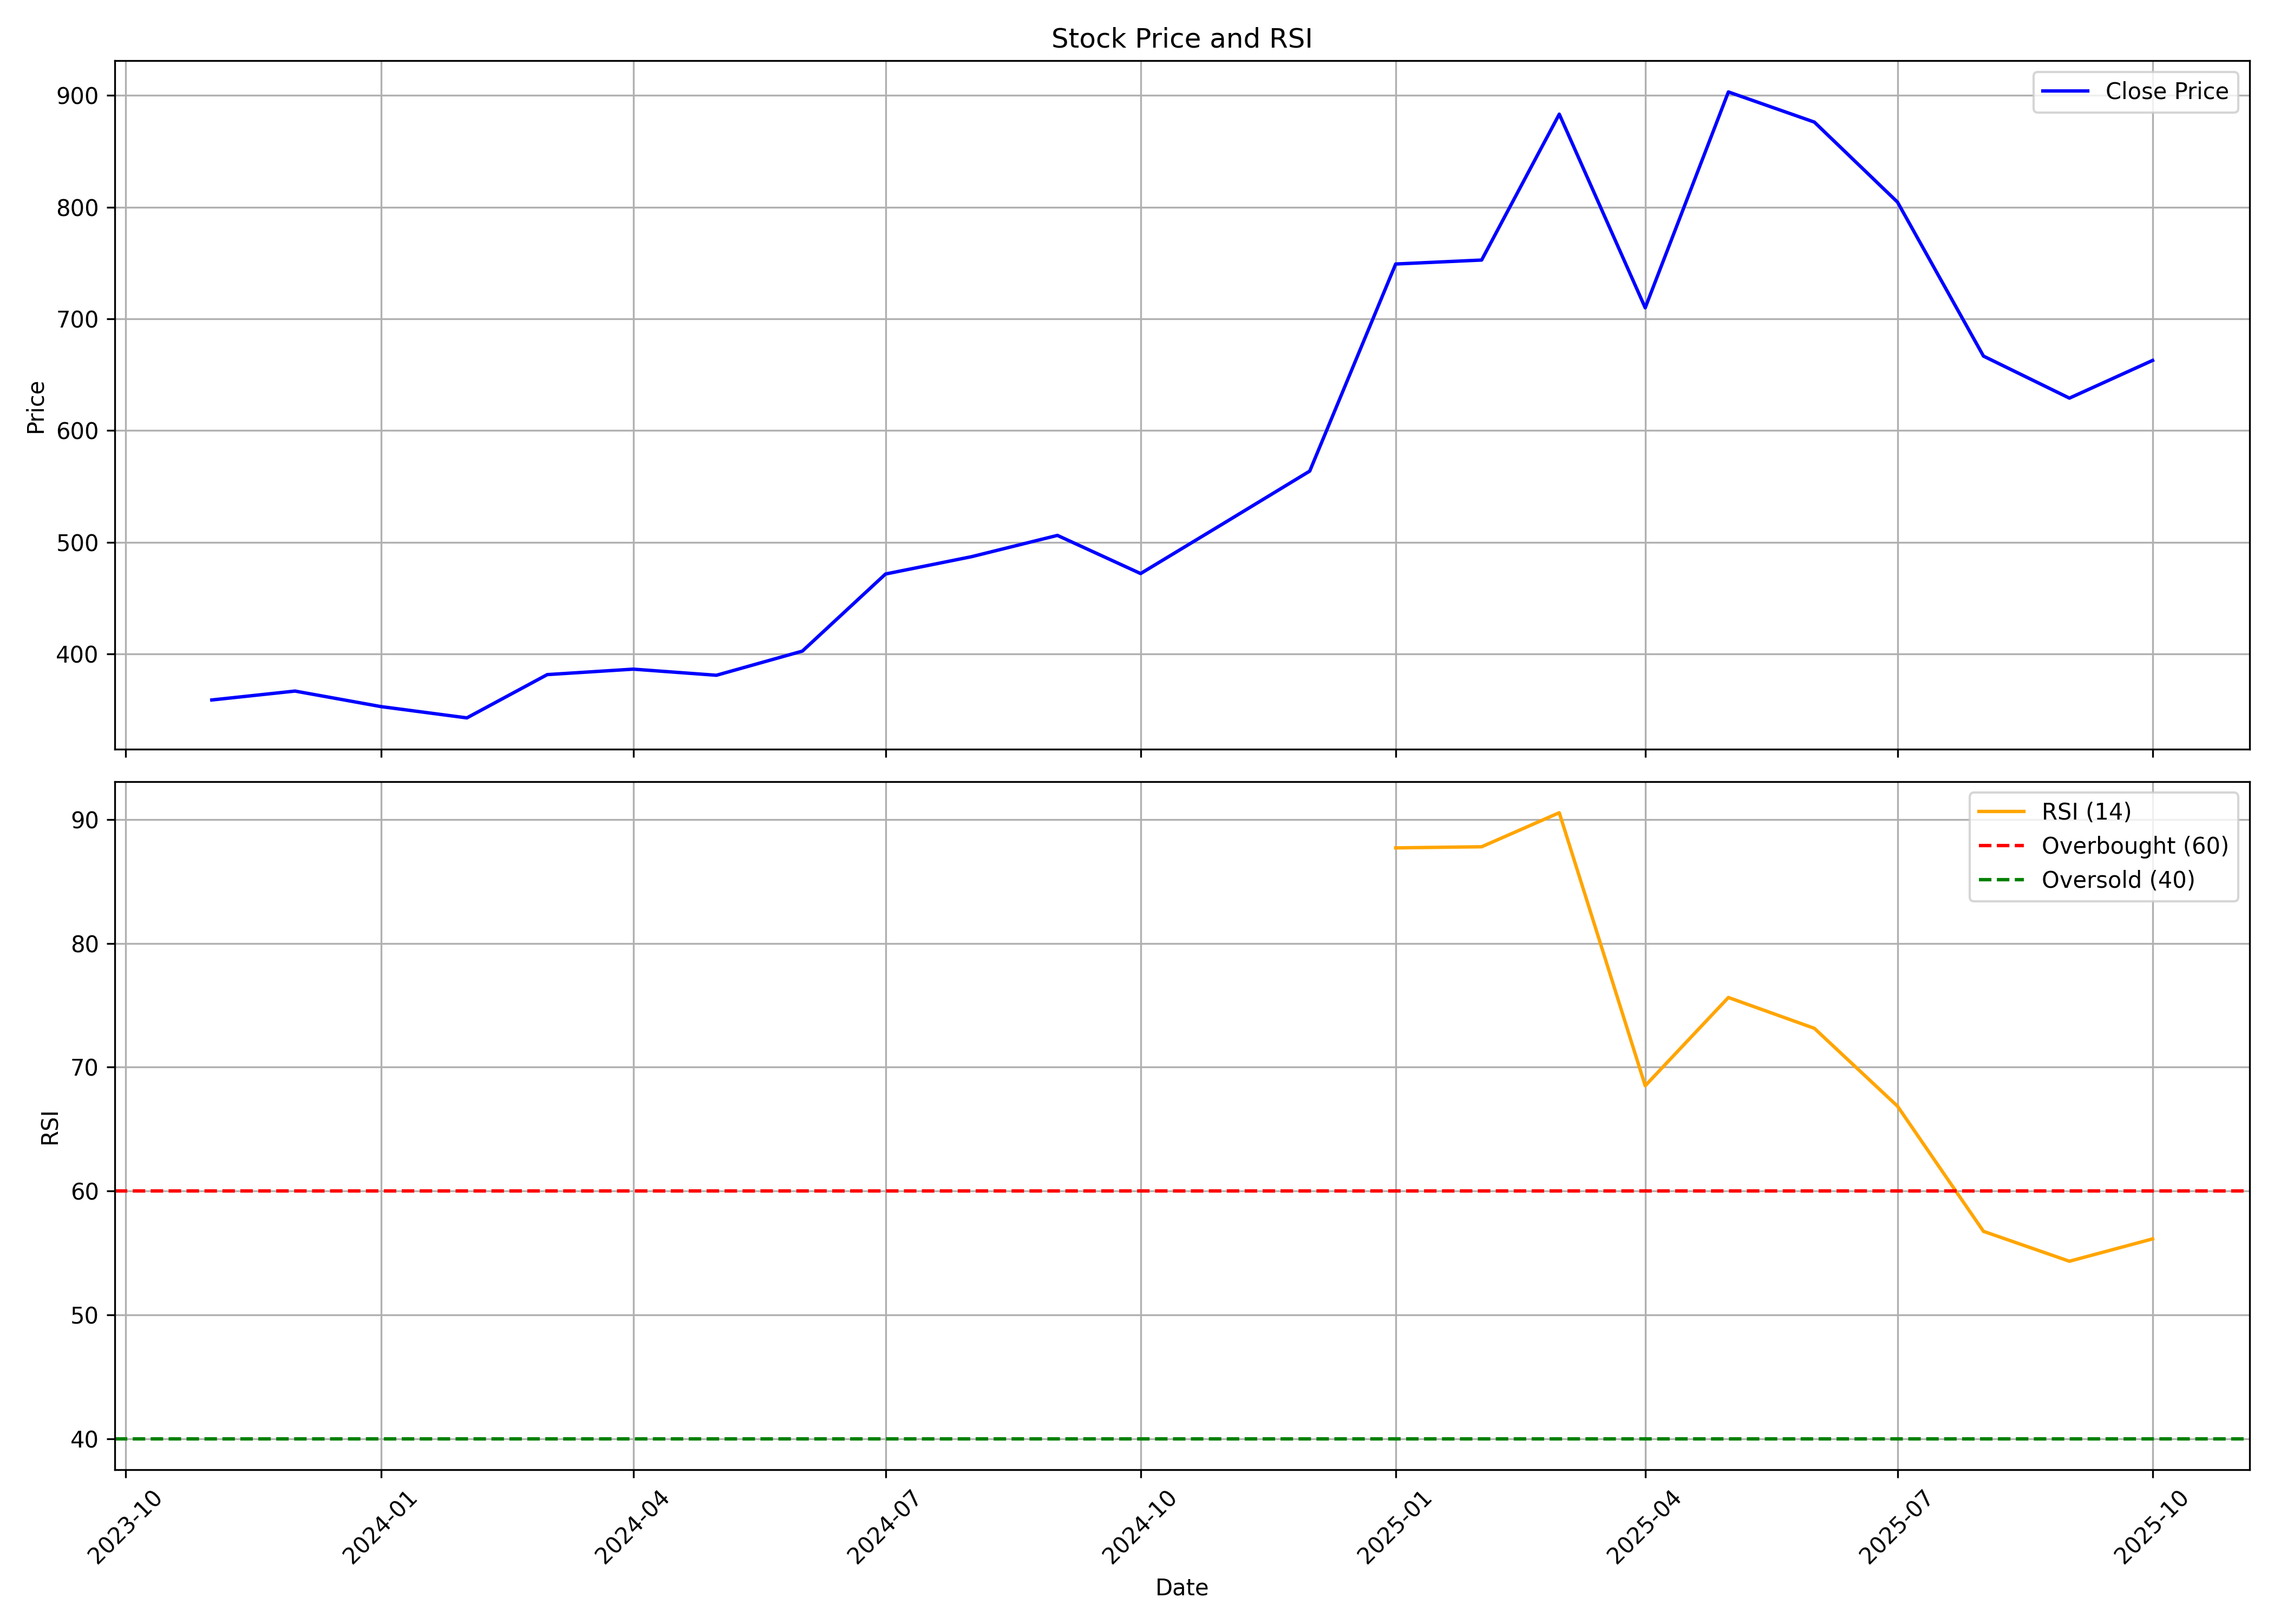

The table this chart was drawn from, first rows:
, date, symbol, open, high, low, close, volume, rsi
0, 2023-11-01, BLUEJET, 378.6, 431.8, 354.2, 358.8, 39018314, 
1, 2023-12-01, BLUEJET, 360.9, 375.6, 318.3, 366.7, 13381296, 
2, 2024-01-01, BLUEJET, 368.6, 410.4, 349, 352.9, 7620896, 
3, 2024-02-01, BLUEJET, 352.9, 365.4, 322.8, 342.7, 6416310, 
4, 2024-03-01, BLUEJET, 339.5, 383.2, 328.4, 381.5, 3246252, 
5, 2024-04-01, BLUEJET, 385.5, 420.1, 373.6, 386.4, 4917323, 
6, 2024-05-01, BLUEJET, 386.4, 391.5, 357.7, 380.9, 2533195, 
7, 2024-06-01, BLUEJET, 383.5, 441.2, 346.3, 402.5, 3312014, 
8, 2024-07-01, BLUEJET, 407.4, 478.2, 398.5, 471.6, 7440681, 
9, 2024-08-01, BLUEJET, 476.7, 536.5, 451.5, 487.1, 8462771, 
10, 2024-09-01, BLUEJET, 491.2, 551.3, 458.8, 506.1, 4636207, 
11, 2024-10-01, BLUEJET, 505.1, 531.9, 462.9, 472, 1972535, 
12, 2024-11-01, BLUEJET, 474, 578.4, 467.7, 518.5, 4213785, 
13, 2024-12-01, BLUEJET, 521.7, 601.9, 491.1, 563.7, 7942916, 
14, 2025-01-01, BLUEJET, 563.7, 757.5, 533.1, 749.1, 9994242, 87.7
15, 2025-02-01, BLUEJET, 749.2, 843.3, 721.9, 752.7, 11530413, 87.79
16, 2025-03-01, BLUEJET, 790.3, 966.6, 751.2, 883.3, 7260035, 90.54
17, 2025-04-01, BLUEJET, 840.7, 861.9, 624, 709.9, 10881838, 68.5
18, 2025-05-01, BLUEJET, 709.9, 908.3, 690.8, 903.2, 12315139, 75.62
19, 2025-06-01, BLUEJET, 898.4, 984.3, 846, 876.2, 6931523, 73.13
20, 2025-07-01, BLUEJET, 878.4, 1026, 753.8, 804.5, 20619858, 66.85
21, 2025-08-01, BLUEJET, 806.6, 823.6, 658.8, 666.7, 8767108, 56.74
22, 2025-09-01, BLUEJET, 666.7, 758.2, 627.3, 629, 18627346, 54.33
23, 2025-10-01, BLUEJET, 638.7, 692.9, 630.2, 662.8, 5210018, 56.13
